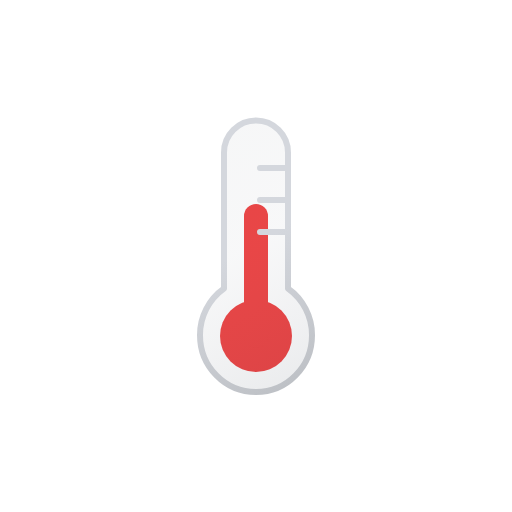
t = 0.00 s
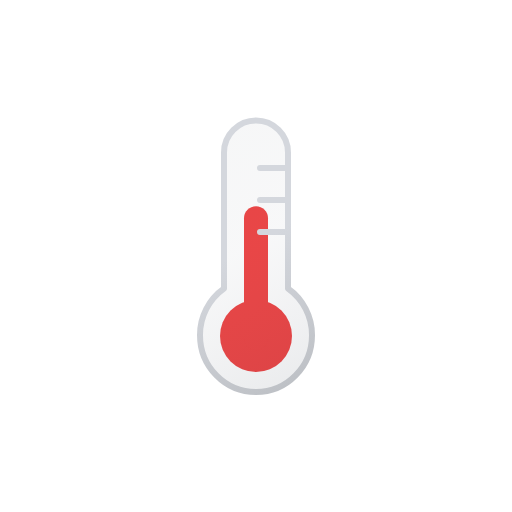
t = 0.13 s
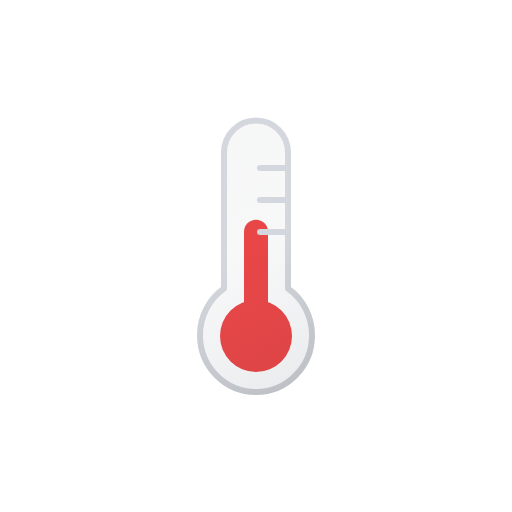
t = 0.38 s
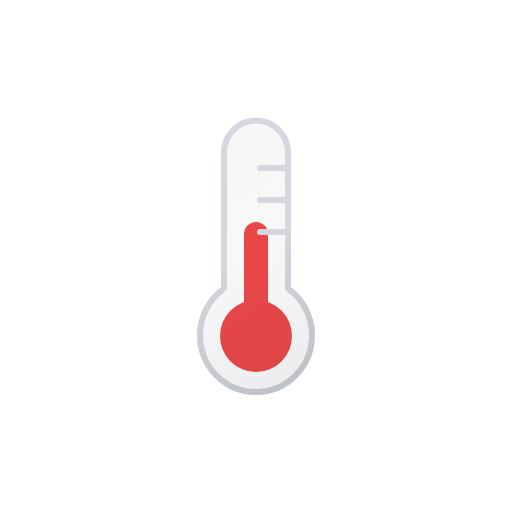
t = 0.50 s
t = 0.63 s: frame unchanged from t = 0.38 s, image omitted
t = 0.88 s: frame unchanged from t = 0.13 s, image omitted

The animated SVG that drew these frames (rendered in a browser with its animation timeline set to each time). Animation: 1 SMIL element (animateTransform=1); one cycle of 1.00 s, repeats indefinitely.

<svg xmlns="http://www.w3.org/2000/svg" xmlns:xlink="http://www.w3.org/1999/xlink" viewBox="0 0 512 512">
    <defs>
        <linearGradient id="a" x1="-7.17" y1="36.31" x2="116.44" y2="250.4" gradientUnits="userSpaceOnUse">
            <stop offset="0" stop-color="#515a69" stop-opacity="0.05"/>
            <stop offset="0.45" stop-color="#6b7280" stop-opacity="0.05"/>
            <stop offset="1" stop-color="#384354" stop-opacity="0.1"/>
        </linearGradient>
        <linearGradient id="b" x1="-8.67" y1="33.71" x2="117.94" y2="253" gradientUnits="userSpaceOnUse">
            <stop offset="0" stop-color="#d4d7dd"/>
            <stop offset="0.45" stop-color="#d4d7dd"/>
            <stop offset="1" stop-color="#bec1c6"/>
        </linearGradient>
        <symbol id="d" viewBox="0 0 72 168">
            <circle cx="36" cy="132" r="36" fill="#ef4444"/>
            <path d="M36,12V132" fill="none" stroke="#ef4444" stroke-linecap="round" stroke-miterlimit="10" stroke-width="24">
                <animateTransform
                    attributeName="transform"
                    type="translate"
                    values="0 0; 0 18; 0 0"
                    dur="1s"
                    calcMode="spline"
                    keySplines=".42, 0, .58, 1; .42, 0, .58, 1"
                    repeatCount="indefinite"/>
            </path>
        </symbol>
        <symbol id="e" viewBox="0 0 118 278">
            <path d="M115,218.16C115,249.55,89.93,275,59,275S3,249.55,3,218.16a57,57,0,0,1,24-46.6V35.48a32,32,0,1,1,64,0V171.56A57,57,0,0,1,115,218.16ZM63,83H91M63,51H91M63,115H91" stroke-linecap="round" stroke-linejoin="round" stroke-width="6" fill="url(#a)" stroke="url(#b)"/>
        </symbol>
        <symbol id="c" viewBox="0 0 118 278">
            <use width="72" height="168" transform="translate(23 87)" xlink:href="#d"/>
            <use width="118" height="278" xlink:href="#e"/>
        </symbol>
    </defs>
    <use width="118" height="278" transform="translate(197 117)" xlink:href="#c"/>
</svg>
